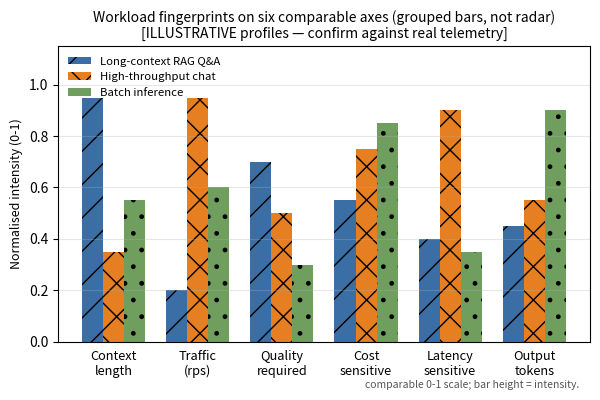

This figure's Python source: (Note: this script raises an exception after producing the figure.)
import matplotlib
matplotlib.use('Agg')
import matplotlib.pyplot as plt
import numpy as np

# ---- fig-26-2602: Workload fingerprints (grouped bars, NOT radar) ----
# A radar chart's enclosed-area reading is invalid (axis-order + normalisation
# dependent).  A grouped BAR chart encodes each workload's normalised profile on
# six comparably-scaled axes by height + hatch (grayscale-safe), so the axes are
# independent and directly comparable.
dims = ['Context\nlength', 'Traffic\n(rps)', 'Quality\nrequired', 'Cost\nsensitive',
        'Latency\nsensitive', 'Output\ntokens']
# normalised 0-1 profiles (illustrative, per the chapter's workload taxonomy)
longctx = [0.95, 0.20, 0.70, 0.55, 0.40, 0.45]
chat    = [0.35, 0.95, 0.50, 0.75, 0.90, 0.55]
batch   = [0.55, 0.60, 0.30, 0.85, 0.35, 0.90]

x = np.arange(len(dims)); wdt = 0.25
fig, ax = plt.subplots(figsize=(6.1, 4.13))
fig._hermes_print_sized = True   # regen must not re-boost/reflow
b1 = ax.bar(x-wdt, longctx, wdt, label='Long-context RAG Q&A', color='#3a6ea5', hatch='/')
b2 = ax.bar(x,     chat,    wdt, label='High-throughput chat', color='#e67e22', hatch='x')
b3 = ax.bar(x+wdt, batch,   wdt, label='Batch inference',      color='#6f9e5f', hatch='.')

ax.set_xticks(x)
ax.set_xticklabels(dims, fontsize=9.2, rotation=0, ha='center')
ax.tick_params(axis='x', length=0, pad=6)
ax.set_ylabel('Normalised intensity (0-1)', fontsize=9)
ax.set_ylim(0, 1.15)
ax.set_title('Workload fingerprints on six comparable axes (grouped bars, not radar)\n[ILLUSTRATIVE profiles — confirm against real telemetry]', fontsize=10)
ax.legend(fontsize=8.2, loc='upper left', ncol=1, frameon=False, bbox_to_anchor=(0.0, 1.0))
ax.grid(axis='y', alpha=0.3)
ax.text(0.98, -0.13, 'comparable 0-1 scale; bar height = intensity.', transform=ax.transAxes,
        fontsize=7.5, color='#555', va='top', ha='right')
plt.tight_layout()
plt.savefig('design/manuscript/chapter-26/figures/fig-26-2602.png', dpi=170)
import matplotlib as mpl
with mpl.rc_context({'pdf.fonttype': 42, 'ps.fonttype': 42}):
    plt.savefig('design/manuscript/chapter-26/figures/fig-26-2602.pdf', format='pdf')
plt.close()
print('wrote fig-26-2602 (grouped bars, horizontal labels)')
